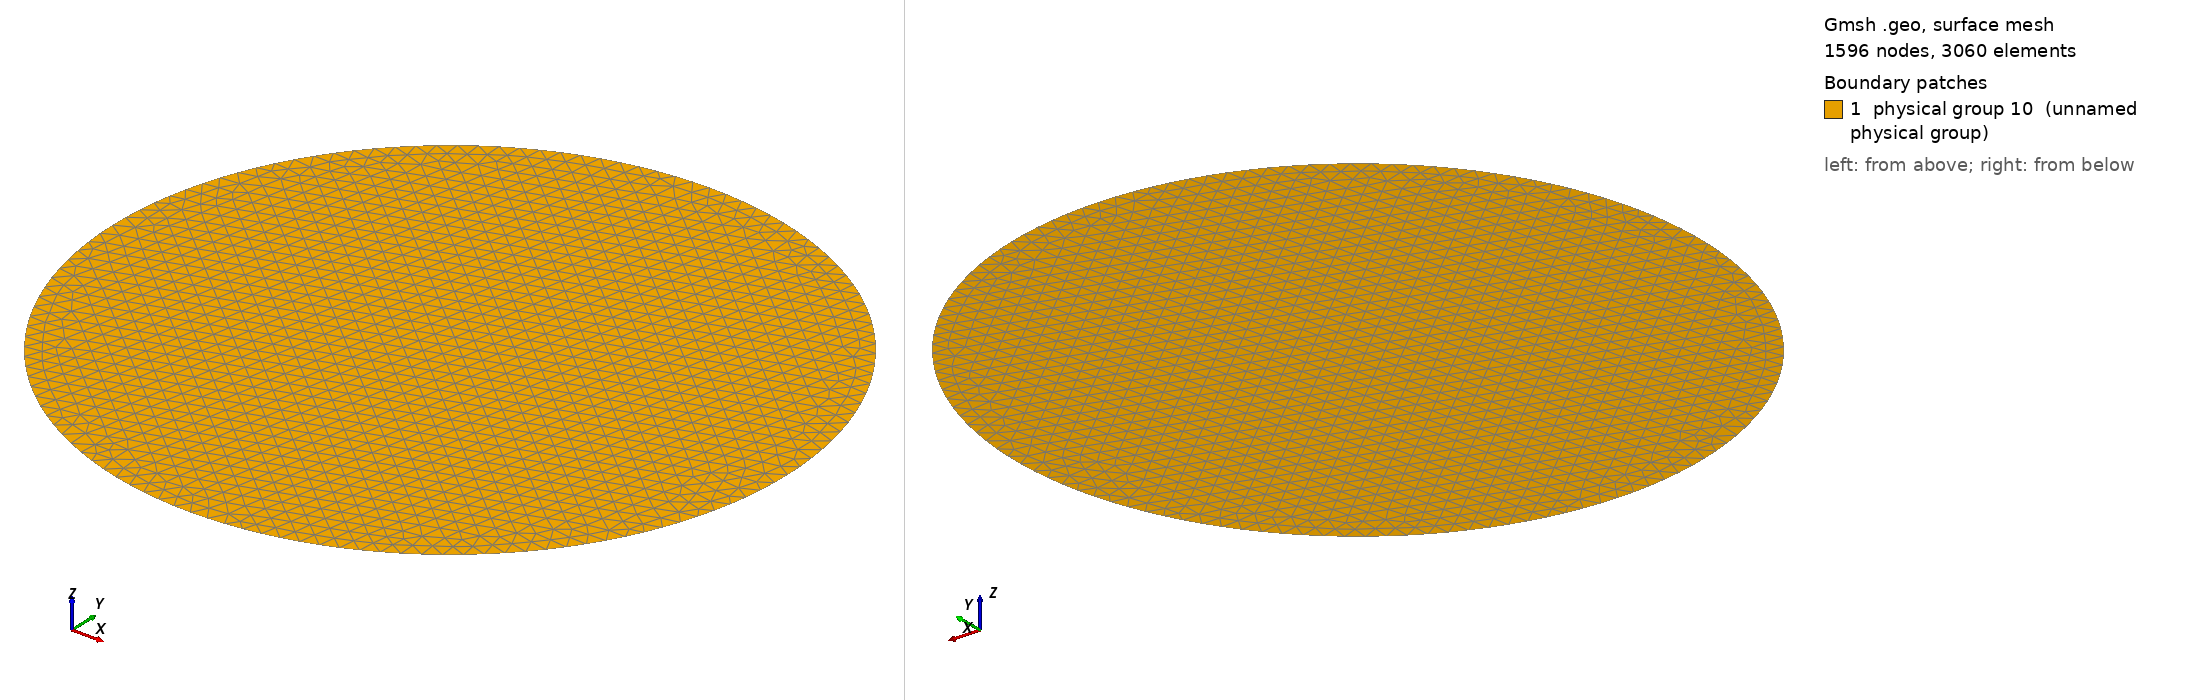

Gmsh geometry script, surface-meshed: 1596 nodes, 3060 surface elements. Boundary patches (legend numbers): 1 physical group 10 (unnamed physical group). Left view from above one corner, right view from below the opposite corner. Legend entries are the model's physical surfaces. The drawing asked Gmsh for element sizes between 1% and 20% of the model's largest extent; the script's own settings can give other sizes.

=== discUnstruct.geo (drawn) ===
// --- 2D unstructured circle ---

// --- Reference frame ---
refX = 0;
refY = 0;
refZ = 0;

// --- Geometry ---
r = 0.2;

// --- Boundary conditions ---
bcWall = 1;
fluid = 10;

// --- Mesh parameter ---
dx = 0.01;

// --- Geometry ---

// Circle
Point(1) = {0, 0, 0, dx};
Point(2) = {-r, 0, 0, dx};
Point(3) = {0, r, 0, dx};
Point(4) = {r, 0, 0, dx};
Point(5) = {0, -r, 0, dx};
Circle(1) = {2, 1, 3};
Circle(2) = {3, 1, 4};
Circle(3) = {4, 1, 5};
Circle(4) = {5, 1, 2};
Line Loop(1) = {1,2,3,4};

// Physical boundary/volume
Plane Surface(1) = {1};
Physical Line(bcWall) = {1,2,3,4};
Physical Surface(fluid) = {1};
